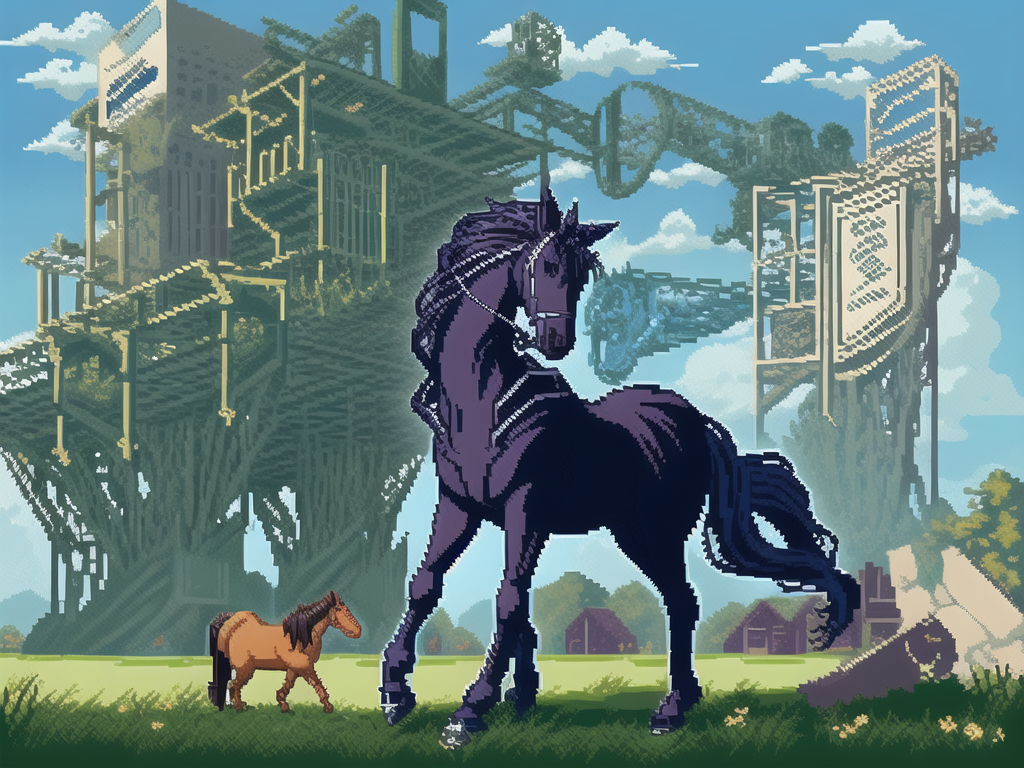
Generation parameters embedded in this image by AUTOMATIC1111 Stable Diffusion web UI or a fork of it (Forge, ...) (PNG 'parameters' text chunk):
pixel art, horse,ruins, masterpiece, science fiction, blue,machinery, 
Steps: 20, Sampler: Euler a, CFG scale: 7, Seed: 2973235002, Size: 1024x768, Model hash: c330a60ddc, Model: 7th_anime_v3_A, VAE hash: f921fb3f29, VAE: animevae.pt, Clip skip: 2, ENSD: 31337, Version: v1.6.0-2-g4afaaf8a